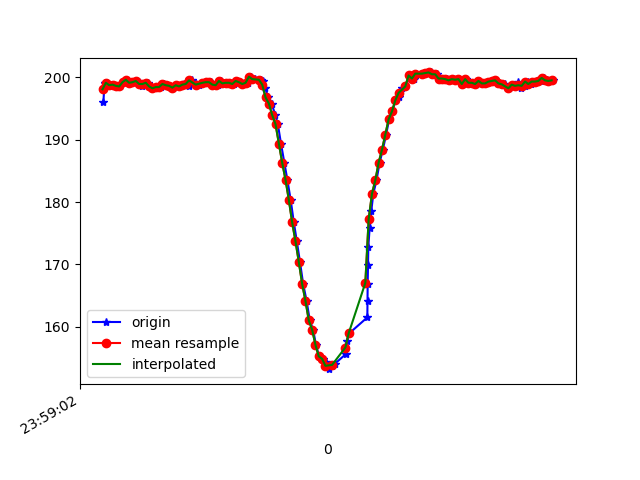

Source data for this figure (header and first rows):
1617667142665, 362779354741212, 195.9961, -265.23438, -69.82422
1617667142672, 362779376411338, 199.1, -264.7, -69.43
1617667142674, 362779377449063, 199.1, -264.7, -69.43
1617667142685, 362779394658592, 199.1, -265.3, -70.31
1617667142704, 362779413734407, 198.7, -265.2, -69.63
1617667142722, 362779432627094, 198.8, -264.9, -70.31
1617667142744, 362779451672387, 198.6, -264.8, -70.12
1617667142765, 362779470687160, 198.5, -264.3, -69.82
1617667142784, 362779489793496, 199.2, -264.7, -70.31
1617667142802, 362779508899832, 199.6, -264.9, -69.43
1617667142820, 362779527945126, 199.1, -263.9, -69.34
1617667142850, 362779547753452, 199.2, -264.1, -69.34
1617667142865, 362779566432490, 199.4, -264.4, -70.02
1617667142880, 362779585569347, 199.3, -264.7, -69.43
1617667142897, 362779604462034, 198.5, -264.5, -69.63
1617667142913, 362779623537849, 198.9, -265.2, -69.63
1617667142934, 362779642522100, 199.1, -264.6, -68.75
1617667142953, 362779661506351, 198.5, -265, -69.63
1617667142970, 362779680582166, 198.2, -264.6, -69.34
1617667142990, 362779699627460, 198.4, -264.5, -68.75
1617667143011, 362779718672754, 198.4, -264.7, -68.65
1617667143027, 362779737657005, 198.9, -264.8, -69.04
1617667143048, 362779756610734, 198.7, -264.7, -69.14
1617667143068, 362779775930720, 198.6, -264.6, -68.65
1617667143085, 362779794853928, 198.3, -264.9, -69.43
1617667143104, 362779813899222, 198.7, -265, -69.04
1617667143124, 362779832913994, 198.5, -264.9, -68.65
1617667143142, 362779851989809, 198.8, -265, -69.63
1617667143161, 362779871065624, 199.2, -264.4, -68.65
1617667143179, 362779890110917, 198.6, -265, -69.63
1617667143198, 362779909064647, 199.5, -264.7, -68.36
1617667143222, 362779928109941, 198.9, -264.9, -68.65
1617667143238, 362779947185756, 198.7, -264.6, -68.95
1617667143261, 362779966139485, 199.1, -265.1, -68.95
1617667143275, 362779985215300, 199.1, -264.8, -68.75
1617667143294, 362780004260594, 199.2, -264.6, -68.75
1617667143313, 362780023427973, 199.2, -265.1, -68.65
1617667143331, 362780042259617, 198.8, -264.8, -69.04
1617667143352, 362780061335432, 198.7, -264.8, -68.46
1617667143370, 362780080380726, 199.4, -265.1, -69.73
1617667143389, 362780099456541, 199, -264.6, -68.75
1617667143408, 362780118501834, 199.1, -264.8, -68.26
1617667143428, 362780137577649, 199.1, -265, -69.04
1617667143448, 362780156683985, 198.9, -265.1, -68.95
1617667143468, 362780175698758, 199.4, -264.7, -68.95
1617667143484, 362780194744051, 199.2, -265.5, -68.65
1617667143504, 362780214186122, 198.9, -265.3, -68.95
1617667143534, 362780239946102, 199.1, -265.4, -68.26
1617667143553, 362780259388173, 200.1, -265.1, -68.65
1617667143574, 362780277182093, 199.7, -265.4, -68.75
1617667143605, 362780311488039, 199.6, -266.3, -68.95
1617667143614, 362780317317608, 199.6, -266.3, -68.95
1617667143622, 362780329465087, 199.4, -266.9, -69.14
1617667143638, 362780348479859, 198.2, -267.1, -69.73
1617667143657, 362780367555674, 196.8, -268.5, -70.8
1617667143676, 362780386753574, 195.8, -269, -70.51
1617667143699, 362780405737825, 193.9, -270.4, -70.8
1617667143714, 362780424874682, 192.5, -271.5, -71.78
1617667143733, 362780443981019, 189.4, -272.8, -71.39
1617667143753, 362780462904227, 186.3, -274.1, -71.58
1617667143771, 362780481918999, 183.6, -274.5, -71.58
... 81 more rows
